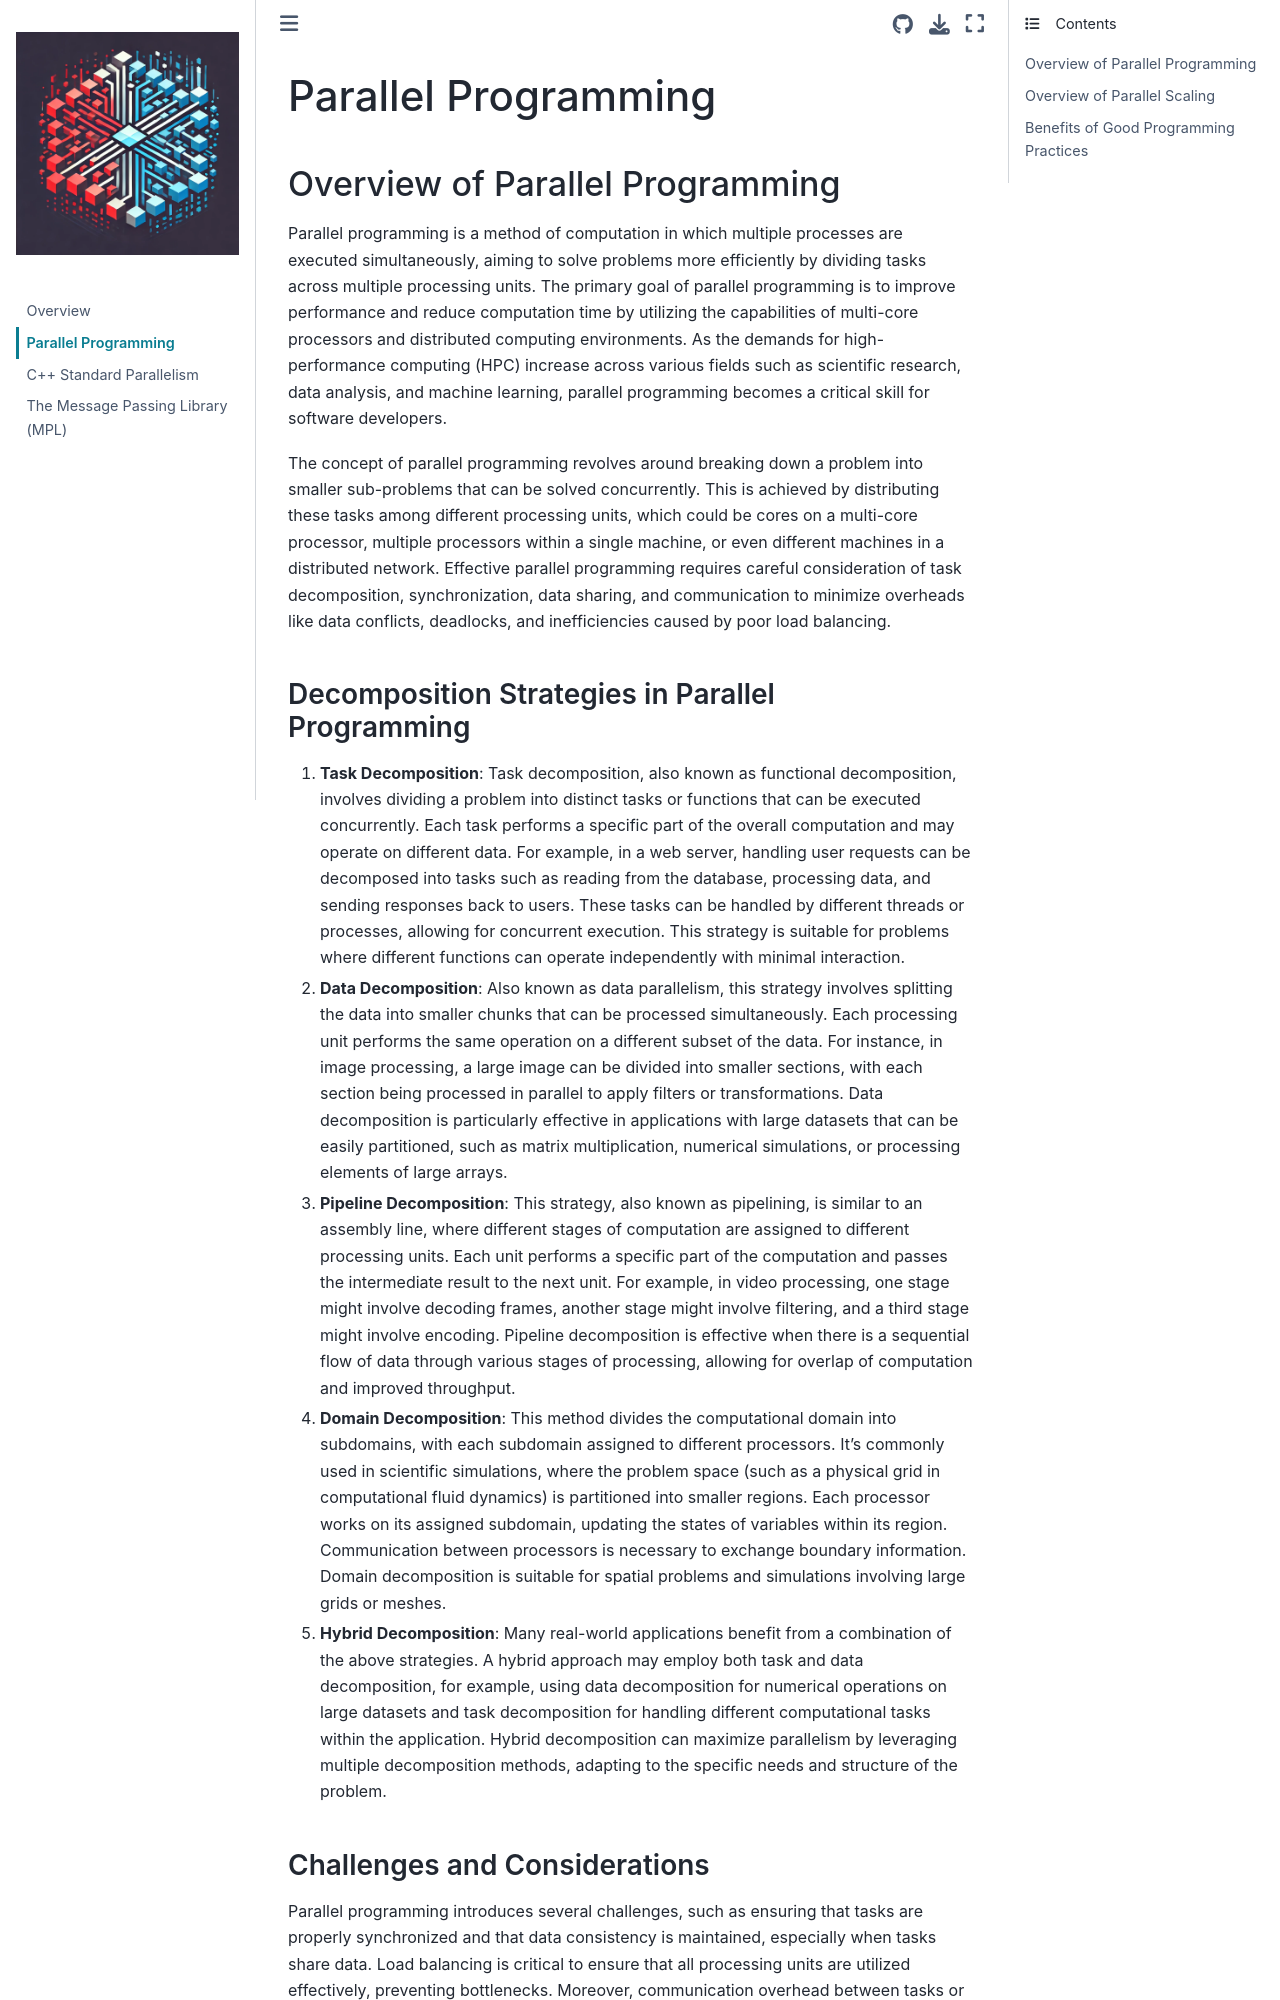

repository: SouthernMethodistUniversity/parallel_cpp · page: parallel_programming.html · generator: jekyll

# Parallel Programming

## Overview of Parallel Programming

Parallel programming is a method of computation in which multiple processes are
executed simultaneously, aiming to solve problems more efficiently by dividing
tasks across multiple processing units. The primary goal of parallel
programming is to improve performance and reduce computation time by utilizing
the capabilities of multi-core processors and distributed computing
environments. As the demands for high-performance computing (HPC) increase
across various fields such as scientific research, data analysis, and machine
learning, parallel programming becomes a critical skill for software
developers.

The concept of parallel programming revolves around breaking down a problem
into smaller sub-problems that can be solved concurrently. This is achieved by
distributing these tasks among different processing units, which could be cores
on a multi-core processor, multiple processors within a single machine, or even
different machines in a distributed network. Effective parallel programming
requires careful consideration of task decomposition, synchronization, data
sharing, and communication to minimize overheads like data conflicts,
deadlocks, and inefficiencies caused by poor load balancing.

### Decomposition Strategies in Parallel Programming

1. **Task Decomposition**: Task decomposition, also known as functional
decomposition, involves dividing a problem into distinct tasks or functions
that can be executed concurrently. Each task performs a specific part of the
overall computation and may operate on different data. For example, in a web
server, handling user requests can be decomposed into tasks such as reading
from the database, processing data, and sending responses back to users. These
tasks can be handled by different threads or processes, allowing for concurrent
execution. This strategy is suitable for problems where different functions can
operate independently with minimal interaction.

2. **Data Decomposition**: Also known as data parallelism, this strategy
involves splitting the data into smaller chunks that can be processed
simultaneously. Each processing unit performs the same operation on a different
subset of the data. For instance, in image processing, a large image can be
divided into smaller sections, with each section being processed in parallel to
apply filters or transformations. Data decomposition is particularly effective
in applications with large datasets that can be easily partitioned, such as
matrix multiplication, numerical simulations, or processing elements of large
arrays.

3. **Pipeline Decomposition**: This strategy, also known as pipelining, is
similar to an assembly line, where different stages of computation are assigned
to different processing units. Each unit performs a specific part of the
computation and passes the intermediate result to the next unit. For example,
in video processing, one stage might involve decoding frames, another stage
might involve filtering, and a third stage might involve encoding. Pipeline
decomposition is effective when there is a sequential flow of data through
various stages of processing, allowing for overlap of computation and improved
throughput.

4. **Domain Decomposition**: This method divides the computational domain into
subdomains, with each subdomain assigned to different processors. It's commonly
used in scientific simulations, where the problem space (such as a physical
grid in computational fluid dynamics) is partitioned into smaller regions. Each
processor works on its assigned subdomain, updating the states of variables
within its region. Communication between processors is necessary to exchange
boundary information. Domain decomposition is suitable for spatial problems and
simulations involving large grids or meshes.

5. **Hybrid Decomposition**: Many real-world applications benefit from a
combination of the above strategies. A hybrid approach may employ both task and
data decomposition, for example, using data decomposition for numerical
operations on large datasets and task decomposition for handling different
computational tasks within the application. Hybrid decomposition can maximize
parallelism by leveraging multiple decomposition methods, adapting to the
specific needs and structure of the problem.
